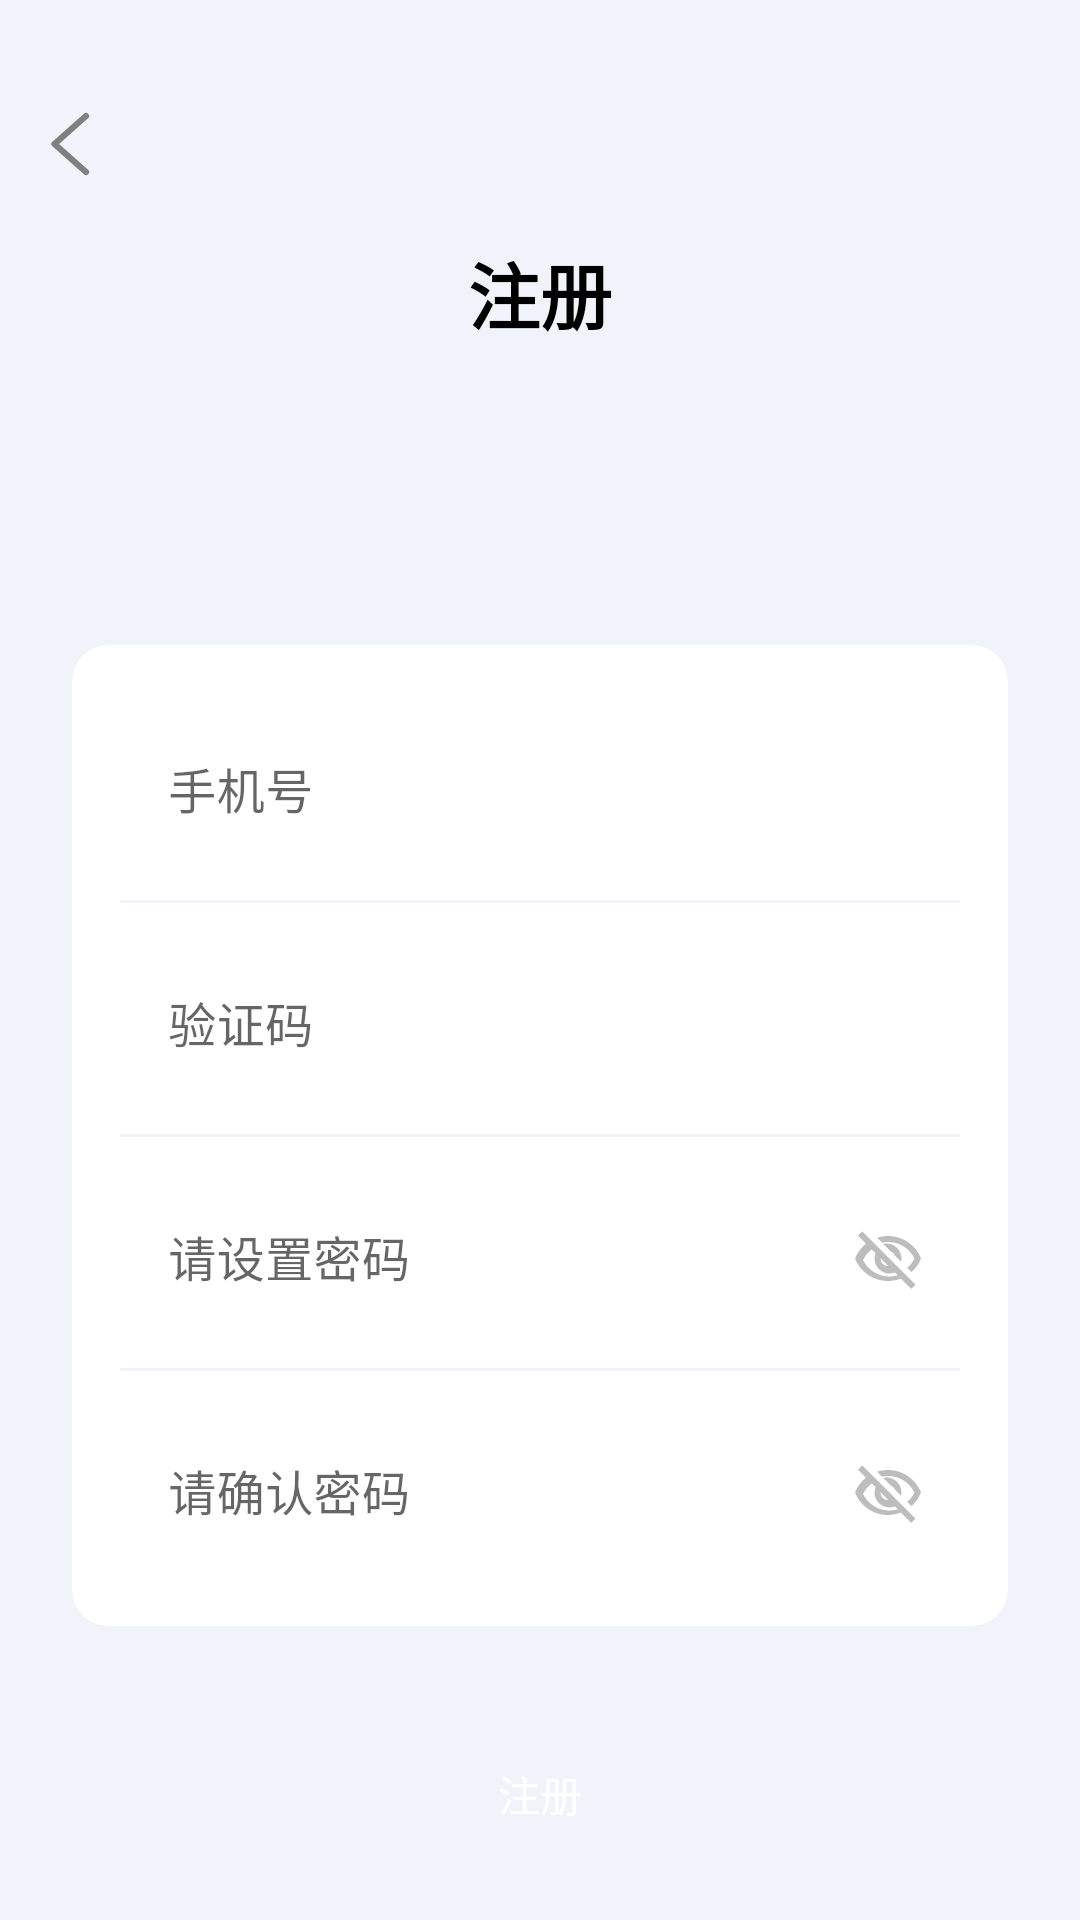

Here is an Android app screen rendered from its layout file. Give the layout XML and the strings, colors and styles it references.
<!-- AndroidManifest.xml: activity theme SimpleTheme -->
<!-- res/layout/activity_register.xml -->
<?xml version="1.0" encoding="utf-8"?>
<androidx.constraintlayout.widget.ConstraintLayout xmlns:android="http://schemas.android.com/apk/res/android"
    xmlns:app="http://schemas.android.com/apk/res-auto"
    xmlns:tools="http://schemas.android.com/tools"
    android:layout_width="match_parent"
    android:layout_height="match_parent"
    android:background="@color/qq_bg_light"
    tools:context=".RegisterActivity">

    <ImageButton
        android:id="@+id/btnBack"
        android:layout_width="48dp"
        android:layout_height="48dp"
        android:layout_marginStart="0dp"
        android:layout_marginTop="24dp"
        android:background="?attr/selectableItemBackgroundBorderless"
        android:contentDescription="@string/back"
        android:padding="10dp"
        android:src="@drawable/ic_back_arrow"
        app:layout_constraintStart_toStartOf="parent"
        app:layout_constraintTop_toTopOf="parent"
        app:tint="#808080" />

    <TextView
        android:id="@+id/tvTitle"
        android:layout_width="wrap_content"
        android:layout_height="wrap_content"
        android:layout_marginTop="80dp"
        android:text="@string/register"
        android:textColor="@color/black"
        android:textSize="24sp"
        android:textStyle="bold"
        app:layout_constraintEnd_toEndOf="parent"
        app:layout_constraintStart_toStartOf="parent"
        app:layout_constraintTop_toTopOf="parent" />

    <androidx.cardview.widget.CardView
        android:id="@+id/cardInputs"
        android:layout_width="0dp"
        android:layout_height="wrap_content"
        android:layout_marginStart="24dp"
        android:layout_marginTop="100dp"
        android:layout_marginEnd="24dp"
        app:cardBackgroundColor="@color/white"
        app:cardCornerRadius="12dp"
        app:cardElevation="0dp"
        app:layout_constraintEnd_toEndOf="parent"
        app:layout_constraintStart_toStartOf="parent"
        app:layout_constraintTop_toBottomOf="@+id/tvTitle">

        <LinearLayout
            android:layout_width="match_parent"
            android:layout_height="wrap_content"
            android:orientation="vertical"
            android:padding="16dp">

            <com.google.android.material.textfield.TextInputLayout
                android:id="@+id/tilPhone"
                style="@style/Widget.MaterialComponents.TextInputLayout.OutlinedBox"
                android:layout_width="match_parent"
                android:layout_height="wrap_content"
                android:background="@color/white"
                android:hint="@string/phone_number"
                app:boxBackgroundColor="@color/white"
                app:boxStrokeColor="@color/light_gray"
                app:boxStrokeWidth="1dp"
                app:hintTextColor="@color/hint_color">

                <com.google.android.material.textfield.TextInputEditText
                    android:id="@+id/etPhone"
                    android:layout_width="match_parent"
                    android:layout_height="wrap_content"
                    android:background="@color/white"
                    android:inputType="phone"
                    android:maxLength="11"
                    android:textColor="@color/black"
                    android:textSize="16sp" />
            </com.google.android.material.textfield.TextInputLayout>

            <View
                android:layout_width="match_parent"
                android:layout_height="1dp"
                android:layout_marginTop="8dp"
                android:background="@color/light_gray" />

            <FrameLayout
                android:layout_width="match_parent"
                android:layout_height="wrap_content"
                android:layout_marginTop="8dp">

                <com.google.android.material.textfield.TextInputLayout
                    android:id="@+id/tilVerificationCode"
                    style="@style/Widget.MaterialComponents.TextInputLayout.OutlinedBox"
                    android:layout_width="match_parent"
                    android:layout_height="wrap_content"
                    android:background="@color/white"
                    android:hint="@string/verification_code"
                    app:boxBackgroundColor="@color/white"
                    app:boxStrokeColor="@color/light_gray"
                    app:boxStrokeWidth="1dp"
                    app:hintTextColor="@color/hint_color">

                    <com.google.android.material.textfield.TextInputEditText
                        android:id="@+id/etVerificationCode"
                        android:layout_width="match_parent"
                        android:layout_height="wrap_content"
                        android:background="@color/white"
                        android:inputType="number"
                        android:textColor="@color/black"
                        android:textSize="16sp" />
                </com.google.android.material.textfield.TextInputLayout>

                <Button
                    android:id="@+id/btnGetVerificationCode"
                    android:layout_width="wrap_content"
                    android:layout_height="wrap_content"
                    android:layout_gravity="end|center_vertical"
                    android:background="@drawable/btn_rounded_rect"
                    android:text="@string/get_verification_code"
                    android:textColor="@color/white"
                    android:textSize="12sp" />
            </FrameLayout>

            <View
                android:layout_width="match_parent"
                android:layout_height="1dp"
                android:layout_marginTop="8dp"
                android:background="@color/light_gray" />

            <com.google.android.material.textfield.TextInputLayout
                android:id="@+id/tilPassword"
                style="@style/Widget.MaterialComponents.TextInputLayout.OutlinedBox"
                android:layout_width="match_parent"
                android:layout_height="wrap_content"
                android:layout_marginTop="8dp"
                android:background="@color/white"
                android:hint="@string/set_password_hint"
                app:boxBackgroundColor="@color/white"
                app:boxStrokeColor="@color/light_gray"
                app:boxStrokeWidth="1dp"
                app:hintTextColor="@color/hint_color"
                app:endIconMode="custom"
                app:endIconDrawable="@drawable/ic_visibility_off"
                app:endIconTint="@color/hint_color">

                <com.google.android.material.textfield.TextInputEditText
                    android:id="@+id/etPassword"
                    android:layout_width="match_parent"
                    android:layout_height="wrap_content"
                    android:background="@color/white"
                    android:inputType="textPassword"
                    android:textColor="@color/black"
                    android:textSize="16sp" />
            </com.google.android.material.textfield.TextInputLayout>

            <View
                android:layout_width="match_parent"
                android:layout_height="1dp"
                android:layout_marginTop="8dp"
                android:background="@color/light_gray" />

            <com.google.android.material.textfield.TextInputLayout
                android:id="@+id/tilConfirmPassword"
                style="@style/Widget.MaterialComponents.TextInputLayout.OutlinedBox"
                android:layout_width="match_parent"
                android:layout_height="wrap_content"
                android:layout_marginTop="8dp"
                android:background="@color/white"
                android:hint="@string/confirm_password_hint"
                app:boxBackgroundColor="@color/white"
                app:boxStrokeColor="@color/light_gray"
                app:boxStrokeWidth="1dp"
                app:hintTextColor="@color/hint_color"
                app:endIconMode="custom"
                app:endIconDrawable="@drawable/ic_visibility_off"
                app:endIconTint="@color/hint_color">

                <com.google.android.material.textfield.TextInputEditText
                    android:id="@+id/etConfirmPassword"
                    android:layout_width="match_parent"
                    android:layout_height="wrap_content"
                    android:background="@color/white"
                    android:inputType="textPassword"
                    android:textColor="@color/black"
                    android:textSize="16sp" />
            </com.google.android.material.textfield.TextInputLayout>
        </LinearLayout>
    </androidx.cardview.widget.CardView>

    <Button
        android:id="@+id/btnRegister"
        android:layout_width="0dp"
        android:layout_height="wrap_content"
        android:layout_marginStart="24dp"
        android:layout_marginTop="32dp"
        android:layout_marginEnd="24dp"
        android:background="@drawable/btn_rounded_rect"
        android:text="@string/register"
        android:textColor="@color/white"
        app:layout_constraintEnd_toEndOf="parent"
        app:layout_constraintStart_toStartOf="parent"
        app:layout_constraintTop_toBottomOf="@+id/cardInputs" />

</androidx.constraintlayout.widget.ConstraintLayout>
<!-- resources referenced by this layout -->
<resources>
  <color name="black">#FF000000</color>
  <color name="hint_color">@color/qq_text_light</color>
  <color name="light_gray">@color/qq_bg_light</color>
  <color name="qq_bg_light">#F0F3F9</color>
  <color name="white">#FFFFFFFF</color>
  <!-- drawable ic_back_arrow (drawable) -->
  <?xml version="1.0" encoding="utf-8"?>
  <vector xmlns:android="http://schemas.android.com/apk/res/android"
      android:width="28dp"
      android:height="28dp"
      android:viewportWidth="24.0"
      android:viewportHeight="24.0">
      <path
          android:fillColor="#00000000"
          android:pathData="M16,4L7,12L16,20"
          android:strokeColor="#808080"
          android:strokeWidth="1.8"
          android:strokeLineCap="round"
          android:strokeLineJoin="round"/>
  </vector>
  <!-- drawable ic_visibility_off (drawable) -->
  <?xml version="1.0" encoding="utf-8"?>
  <vector xmlns:android="http://schemas.android.com/apk/res/android"
      android:width="24dp"
      android:height="24dp"
      android:viewportWidth="24.0"
      android:viewportHeight="24.0">
      <path
          android:fillColor="#808080"
          android:pathData="M12,6c3.79,0 7.17,2.13 8.82,5.5 -0.59,1.22 -1.42,2.27 -2.41,3.12l1.41,1.41c1.39,-1.23 2.49,-2.77 3.18,-4.53 -1.73,-4.39 -6,-7.5 -11,-7.5 -1.27,0 -2.49,0.2 -3.64,0.57l1.65,1.65c0.65,-0.13 1.31,-0.22 1.99,-0.22zM10.93,7.14L13,9.21c0.57,0.25 1.03,0.71 1.28,1.28l2.07,2.07c0.08,-0.34 0.14,-0.7 0.14,-1.07 0,-2.76 -2.24,-5 -5,-5 -0.37,0 -0.73,0.05 -1.07,0.14zM2.01,3.87l2.68,2.68C3.06,7.83 1.77,9.53 1,11.5 2.73,15.89 7,19 12,19c1.52,0 2.98,-0.29 4.32,-0.82l3.42,3.42 1.41,-1.41L3.42,2.45 2.01,3.87zM9.51,11.37l2.61,2.61c-0.04,0.01 -0.08,0.02 -0.12,0.02 -1.38,0 -2.5,-1.12 -2.5,-2.5 0,-0.05 0.01,-0.08 0.01,-0.13zM6.11,7.97l1.75,1.75c-0.23,0.55 -0.36,1.15 -0.36,1.78 0,2.76 2.24,5 5,5 0.63,0 1.23,-0.13 1.77,-0.36l0.98,0.98c-0.88,0.24 -1.8,0.38 -2.75,0.38 -3.79,0 -7.17,-2.13 -8.82,-5.5 0.7,-1.43 1.72,-2.61 2.93,-3.53z" />
  </vector>
  <string name="back">返回</string>
  <string name="confirm_password_hint">请确认密码</string>
  <string name="get_verification_code">获取验证码</string>
  <string name="phone_number">手机号</string>
  <string name="register">注册</string>
  <string name="set_password_hint">请设置密码</string>
  <string name="verification_code">验证码</string>
  <style name="SimpleTheme" parent="Theme.MaterialComponents.Light.NoActionBar">
          <item name="colorPrimary">#54B4EF</item>
          <item name="colorPrimaryDark">#0091EA</item>
          <item name="colorAccent">#54B4EF</item>
          <item name="android:windowBackground">@color/qq_bg_light</item>
          <item name="android:statusBarColor">@color/qq_bg_light</item>
          <item name="android:windowLightStatusBar">true</item>
          <item name="android:navigationBarColor">@color/qq_bg_light</item>
      </style>
  <color name="qq_text_light">#BDBDBD</color>
</resources>
